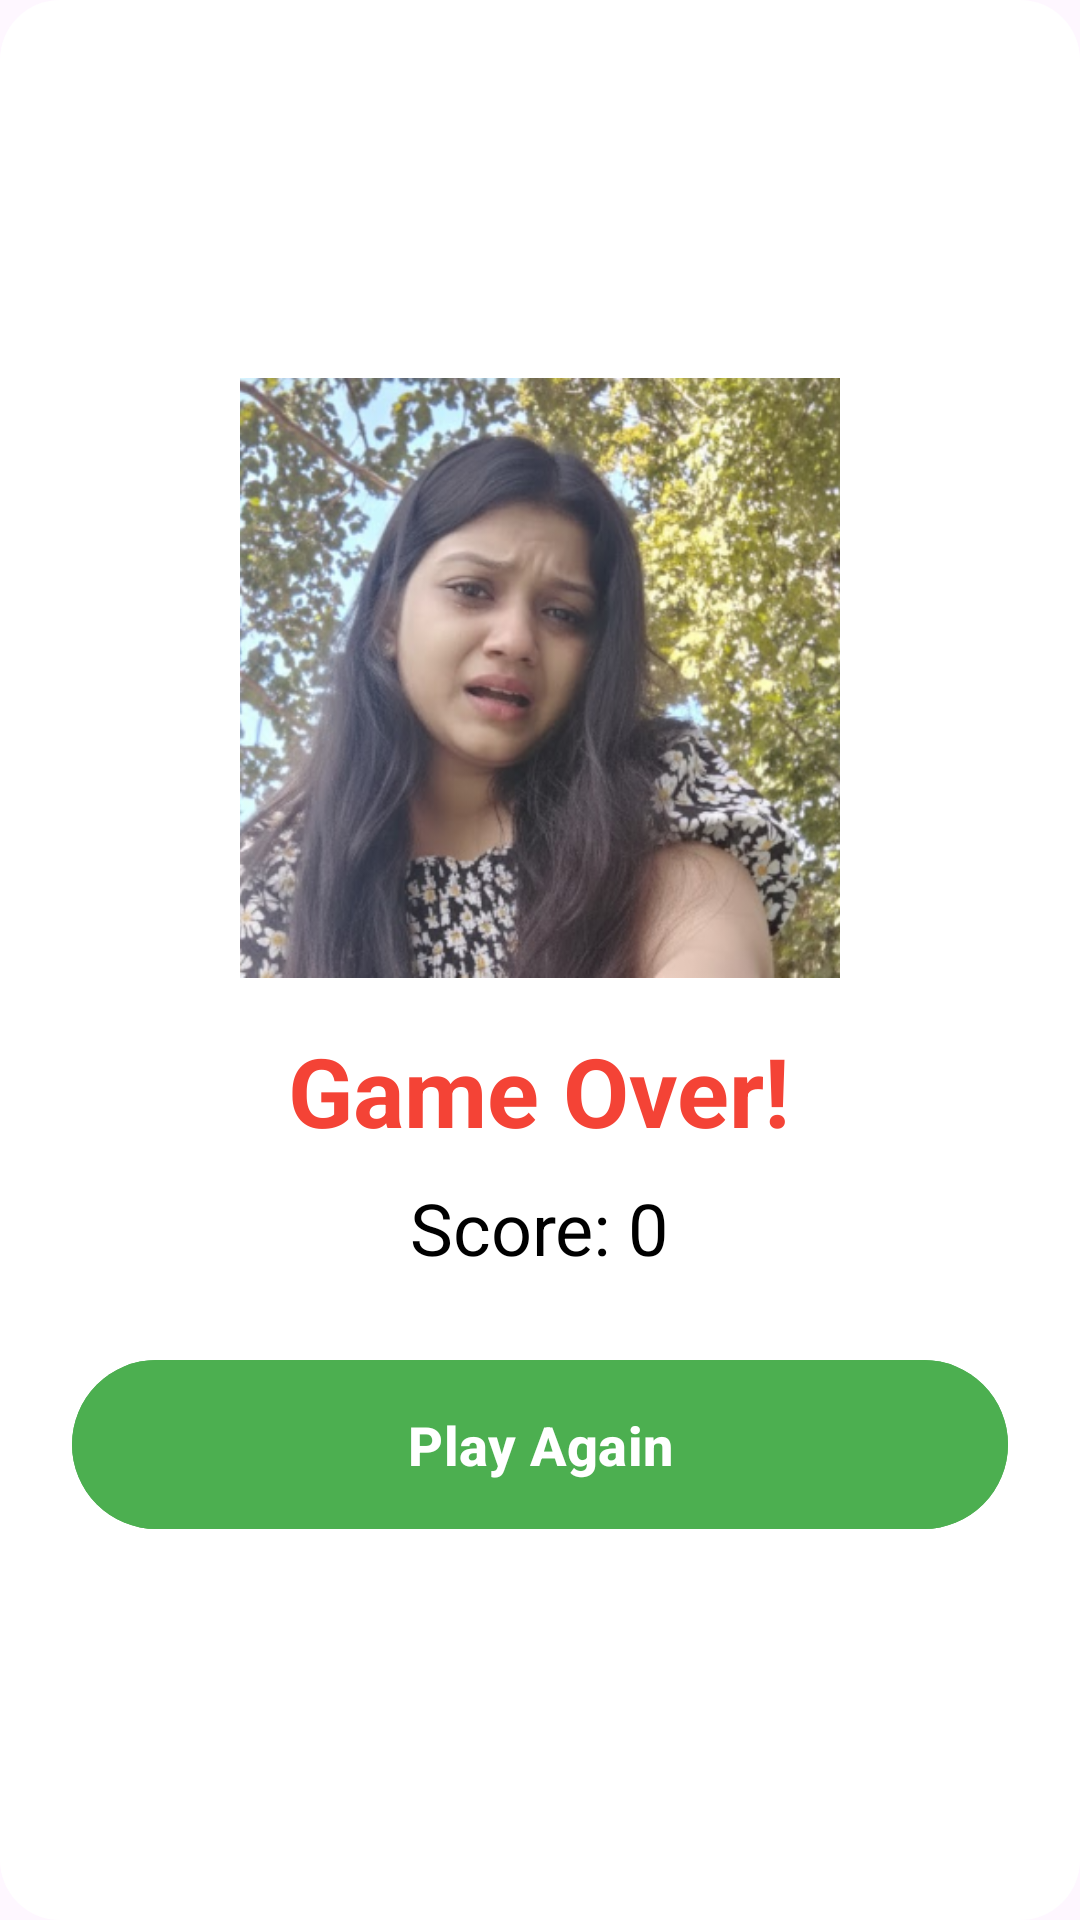

Android layout source for this screen:
<!-- AndroidManifest.xml: application theme Theme.Shhhhhhmita -->
<!-- res/layout/dialog_game_over.xml -->
<?xml version="1.0" encoding="utf-8"?>
<LinearLayout xmlns:android="http://schemas.android.com/apk/res/android"
    android:layout_width="match_parent"
    android:layout_height="wrap_content"
    android:orientation="vertical"
    android:padding="24dp"
    android:gravity="center"
    android:background="@drawable/dialog_background">

    
    <ImageView
        android:id="@+id/gameOverImage"
        android:layout_width="200dp"
        android:layout_height="200dp"
        android:src="@drawable/game_over_image"
        android:scaleType="centerCrop"
        android:layout_marginBottom="16dp"/>

    
    <TextView
        android:layout_width="wrap_content"
        android:layout_height="wrap_content"
        android:text="Game Over!"
        android:textSize="32sp"
        android:textStyle="bold"
        android:textColor="#F44336"
        android:layout_marginBottom="8dp"/>

    
    <TextView
        android:id="@+id/finalScoreText"
        android:layout_width="wrap_content"
        android:layout_height="wrap_content"
        android:text="Score: 0"
        android:textSize="24sp"
        android:textColor="#000000"
        android:layout_marginBottom="24dp"/>

    
    <Button
        android:id="@+id/playAgainButton"
        android:layout_width="match_parent"
        android:layout_height="wrap_content"
        android:text="Play Again"
        android:textSize="18sp"
        android:textStyle="bold"
        android:backgroundTint="#4CAF50"
        android:textColor="#FFFFFF"
        android:padding="16dp"/>

</LinearLayout>
<!-- resources referenced by this layout -->
<resources>
  <!-- drawable dialog_background (drawable) -->
  <?xml version="1.0" encoding="utf-8"?>
  <shape xmlns:android="http://schemas.android.com/apk/res/android"
      android:shape="rectangle">
      <solid android:color="#FFFFFF"/>
      <corners android:radius="20dp"/>
      <padding
          android:left="16dp"
          android:top="16dp"
          android:right="16dp"
          android:bottom="16dp"/>
  </shape>
  <!-- drawable game_over_image: png bitmap (drawable, 282943 bytes) -->
  <style name="Theme.Shhhhhhmita" parent="Base.Theme.Shhhhhhmita" />
  <style name="Base.Theme.Shhhhhhmita" parent="Theme.Material3.DayNight.NoActionBar">
          
          
      </style>
</resources>
